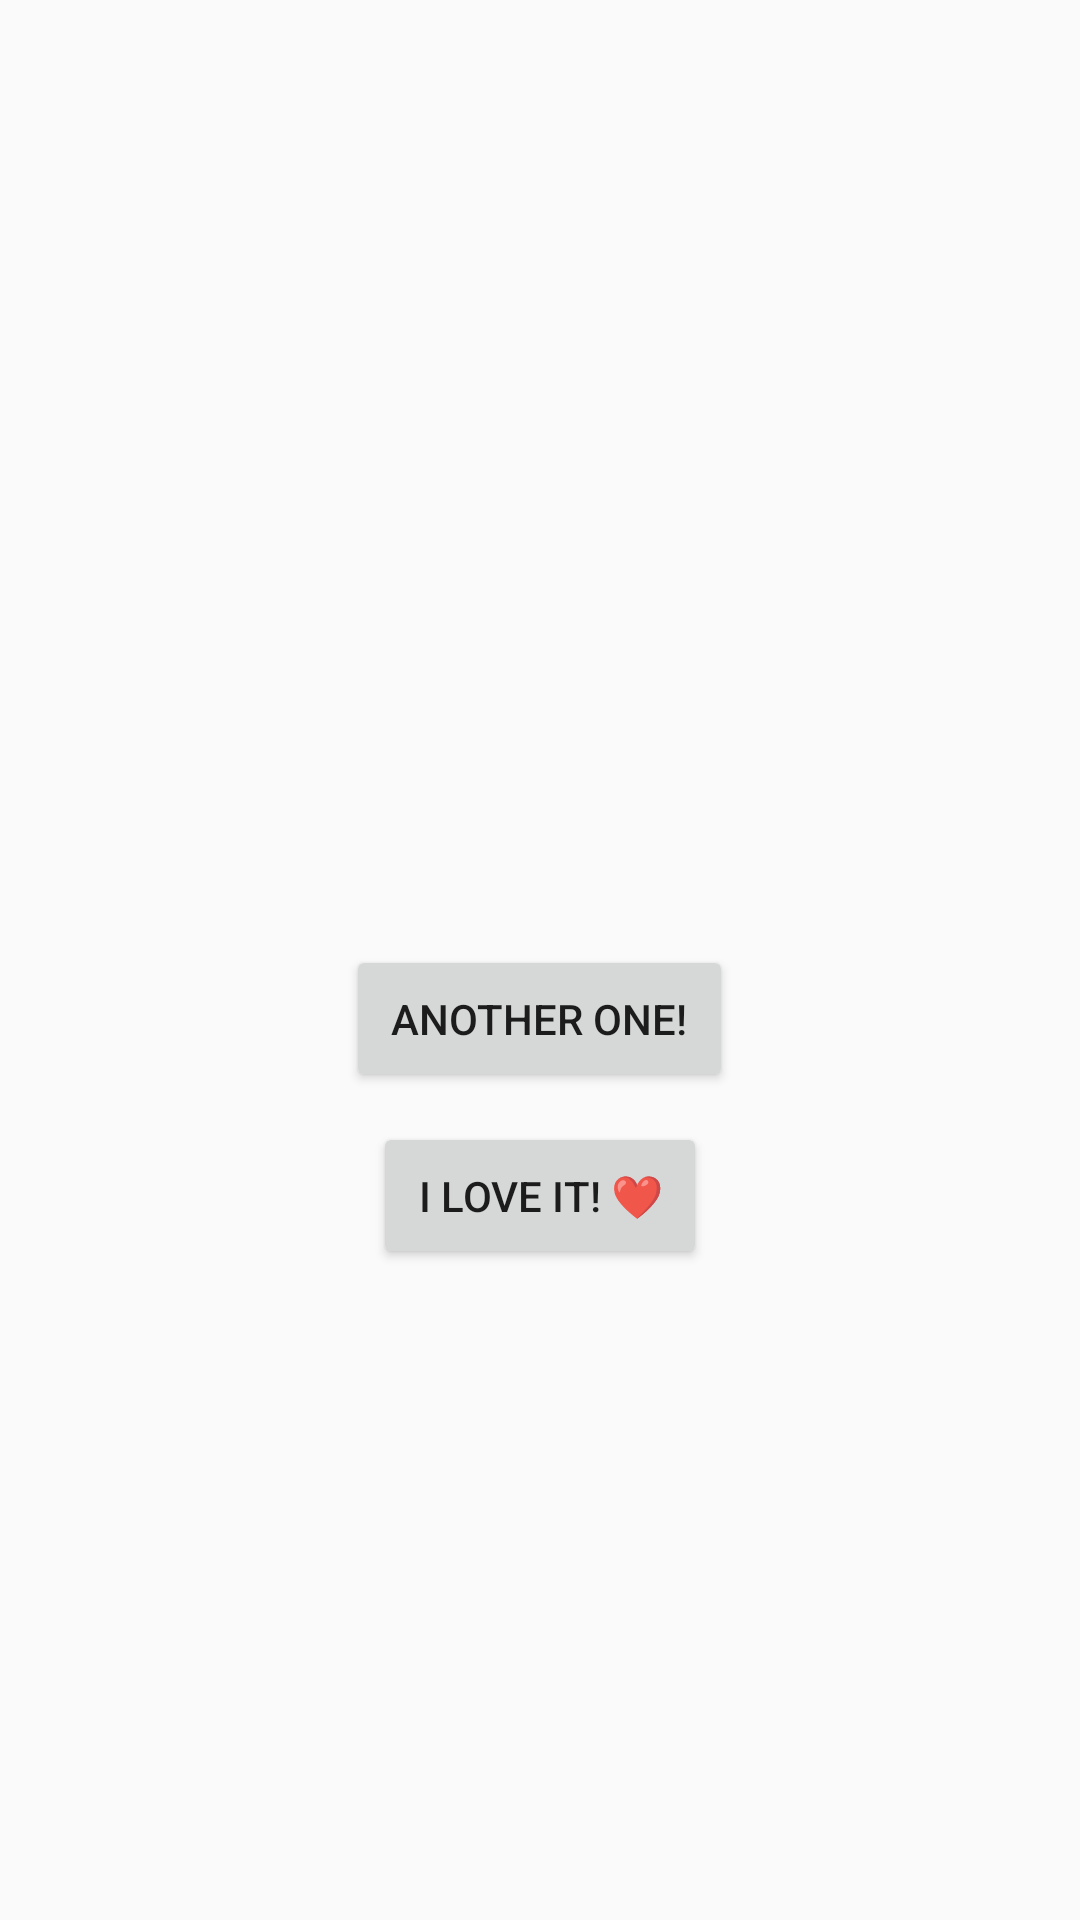

Android layout source for this screen:
<!-- AndroidManifest.xml: application theme Theme.AppCompat.Light.NoActionBar -->
<!-- res/layout/activity_joke.xml -->
<?xml version="1.0" encoding="utf-8"?>
<LinearLayout xmlns:android="http://schemas.android.com/apk/res/android"
    android:layout_width="match_parent"
    android:layout_height="match_parent"
    android:orientation="vertical"
    android:gravity="center"
    android:padding="16dp">

    <TextView
        android:id="@+id/tvSetup"
        android:layout_width="wrap_content"
        android:layout_height="wrap_content"
        android:textSize="18sp"
        android:textStyle="bold"
        android:padding="8dp"/>

    <TextView
        android:id="@+id/tvPunchline"
        android:layout_width="wrap_content"
        android:layout_height="wrap_content"
        android:textSize="16sp"
        android:padding="8dp"/>

    <Button
        android:id="@+id/btnAnother"
        android:layout_width="wrap_content"
        android:layout_height="wrap_content"
        android:text="Another One!"
        android:layout_marginTop="20dp"
        android:padding="15dp"/>

    <Button
        android:id="@+id/btnSave"
        android:layout_width="wrap_content"
        android:layout_height="wrap_content"
        android:text="I love it! ❤️"
        android:layout_marginTop="10dp"
        android:padding="15dp"/>

</LinearLayout>
<!-- resources referenced by this layout -->
<resources>

</resources>
